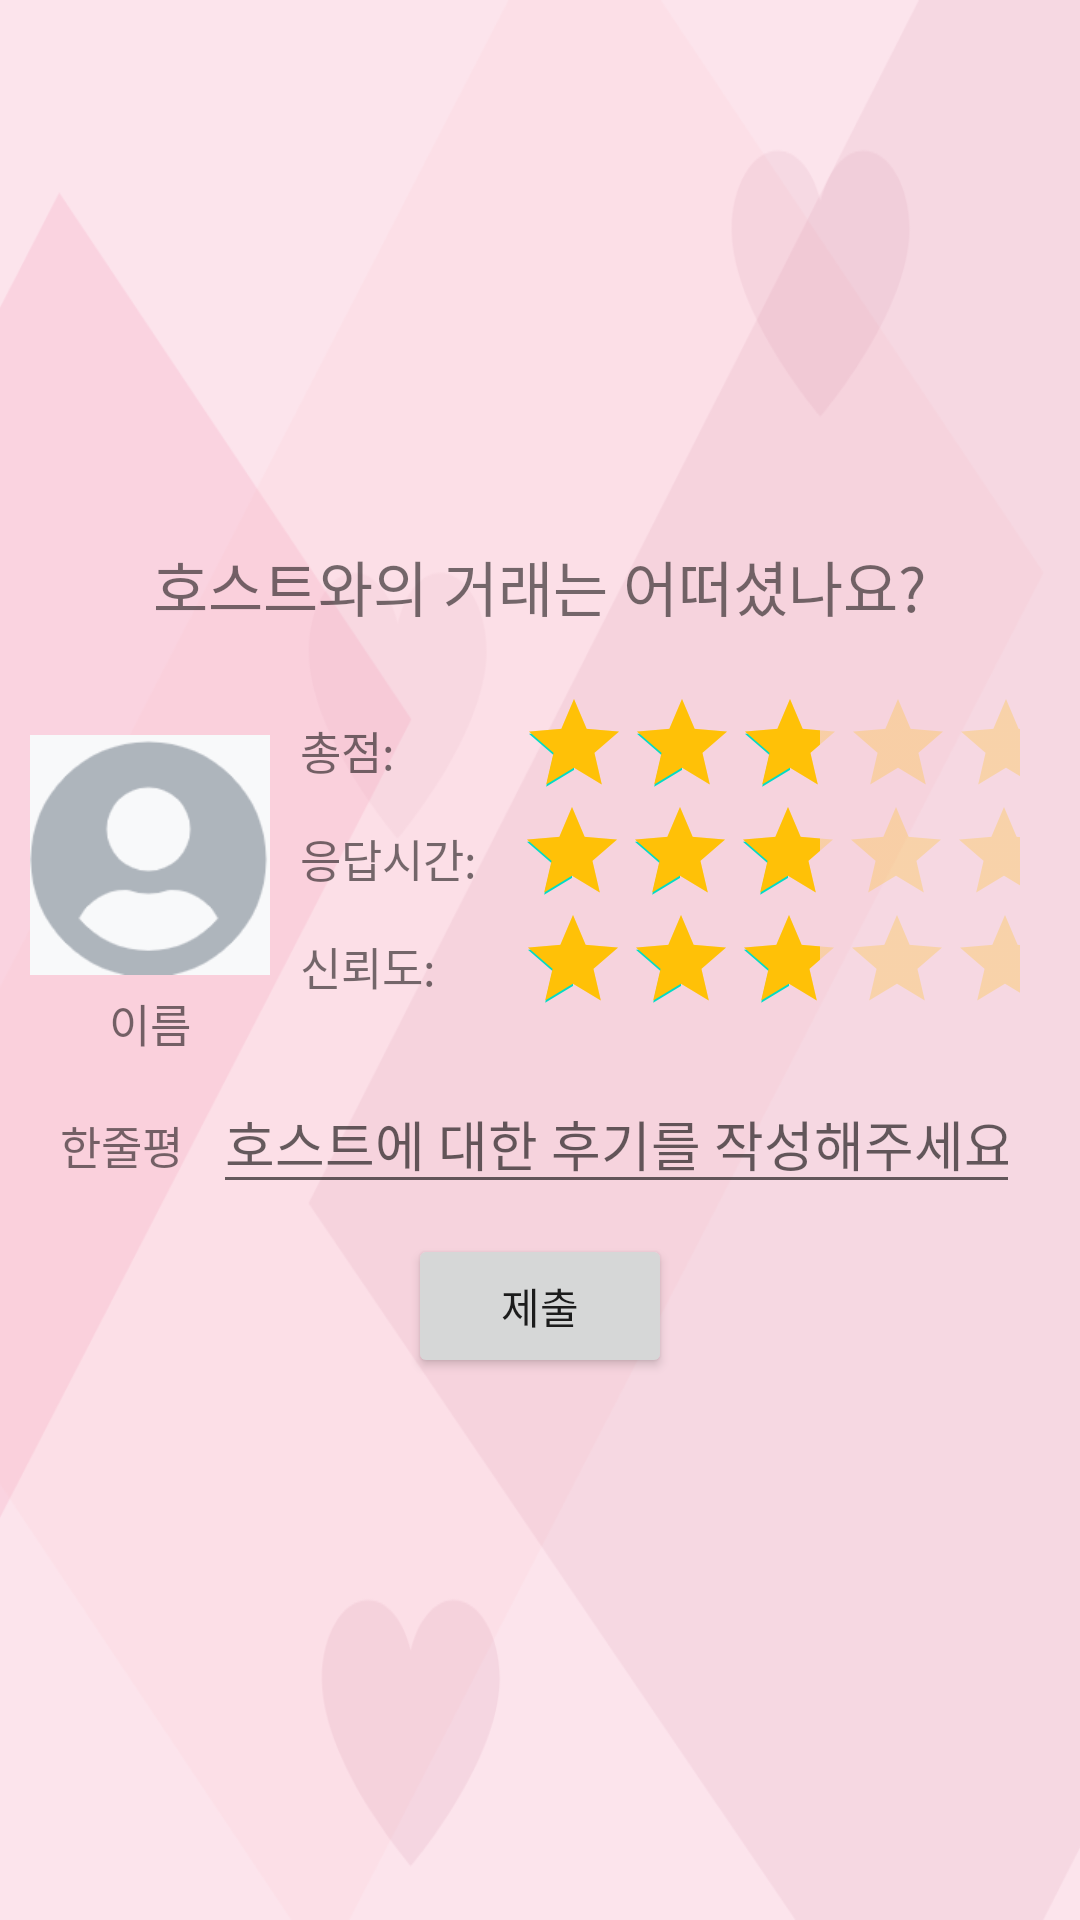

Produce the Android XML layout that renders to this screen, including the resource entries it uses.
<!-- AndroidManifest.xml: application theme AppTheme -->
<!-- res/layout/activity_score.xml -->
<?xml version="1.0" encoding="utf-8"?>
<androidx.constraintlayout.widget.ConstraintLayout xmlns:android="http://schemas.android.com/apk/res/android"
    xmlns:app="http://schemas.android.com/apk/res-auto"
    xmlns:tools="http://schemas.android.com/tools"
    android:layout_width="match_parent"
    android:layout_height="match_parent"
    android:background="@drawable/background"
    tools:context=".ScoreActivity">

    <LinearLayout
        android:layout_width="match_parent"
        android:layout_height="wrap_content"
        android:orientation="vertical"
        android:padding="10sp"
        app:layout_constraintBottom_toBottomOf="parent"
        app:layout_constraintTop_toTopOf="parent"
        tools:ignore="MissingConstraints"
        tools:layout_editor_absoluteX="0dp">

        <TextView
            android:id="@+id/moreInfo_title"
            android:layout_width="wrap_content"
            android:layout_height="wrap_content"
            android:layout_gravity="center"
            android:text="호스트와의 거래는 어떠셨나요?"
            android:textSize="20sp"
            android:paddingBottom="10sp"/>

        <RelativeLayout
            android:layout_width="match_parent"
            android:layout_height="wrap_content">

            <Button
                android:id="@+id/score_profile"
                android:layout_width="80sp"
                android:layout_height="80sp"
                android:layout_marginTop="25sp"
                android:background="@drawable/profile_pic" />

            <TextView
                android:id="@+id/score_host_name"
                android:layout_width="80sp"
                android:layout_height="wrap_content"
                android:layout_below="@+id/score_profile"
                android:text="이름"
                android:textSize="15sp"
                android:gravity="center"
                android:paddingTop="5sp"/>

            <LinearLayout
                android:id="@+id/score_ll_star"
                android:layout_width="match_parent"
                android:layout_height="wrap_content"
                android:layout_toRightOf="@+id/score_profile"
                android:orientation="vertical"
                android:padding="10sp">

                <LinearLayout
                    android:layout_width="match_parent"
                    android:layout_height="wrap_content"
                    android:orientation="horizontal">

                    <TextView
                        android:id="@+id/score_total_title"
                        android:layout_width="wrap_content"
                        android:layout_height="wrap_content"
                        android:paddingTop="9sp"
                        android:paddingRight="38sp"
                        android:text="총점: "
                        android:textSize="15sp" />

                    <RatingBar
                        android:id="@+id/score_total_star"
                        style="?android:attr/ratingBarStyleIndicator"
                        android:isIndicator="false"
                        android:layout_width="wrap_content"
                        android:layout_height="wrap_content"
                        android:numStars="5"
                        android:rating="3"
                        android:stepSize="0.5"
                        android:progressTint="#FFC107"
                        android:progressBackgroundTint="#FFC107"/>
                </LinearLayout>

                <LinearLayout
                    android:layout_width="match_parent"
                    android:layout_height="wrap_content"
                    android:orientation="horizontal">

                    <TextView
                        android:id="@+id/score_time_title"
                        android:layout_width="wrap_content"
                        android:layout_height="wrap_content"
                        android:paddingTop="9sp"
                        android:paddingRight="10sp"
                        android:text="응답시간: "
                        android:textSize="15sp" />

                    <RatingBar
                        android:id="@+id/score_time_star"
                        style="?android:attr/ratingBarStyleIndicator"
                        android:isIndicator="false"
                        android:layout_width="wrap_content"
                        android:layout_height="wrap_content"
                        android:numStars="5"
                        android:rating="3"
                        android:stepSize="0.5"
                        android:progressTint="#FFC107"
                        android:progressBackgroundTint="#FFC107"/>
                </LinearLayout>

                <LinearLayout
                    android:layout_width="match_parent"
                    android:layout_height="wrap_content"
                    android:orientation="horizontal">

                    <TextView
                        android:id="@+id/score_trust_title"
                        android:layout_width="wrap_content"
                        android:layout_height="wrap_content"
                        android:paddingTop="9sp"
                        android:paddingRight="24sp"
                        android:text="신뢰도: "
                        android:textSize="15sp" />

                    <RatingBar
                        android:id="@+id/score_trust_star"
                        style="?android:attr/ratingBarStyleIndicator"
                        android:isIndicator="false"
                        android:layout_width="wrap_content"
                        android:layout_height="wrap_content"
                        android:numStars="5"
                        android:rating="3"
                        android:stepSize="0.5"
                        android:progressTint="#FFC107"
                        android:progressBackgroundTint="#FFC107"/>
                </LinearLayout>

            </LinearLayout>
            <LinearLayout
                android:layout_width="match_parent"
                android:layout_height="wrap_content"
                android:orientation="horizontal"
                android:layout_below="@+id/score_ll_star"
                android:padding="10sp">

                <TextView
                    android:id="@+id/score_review_title"
                    android:layout_width="wrap_content"
                    android:layout_height="wrap_content"
                    android:text="한줄평"
                    android:textSize="15sp"
                    android:paddingRight="10sp"/>

                <EditText
                    android:id="@+id/score_review_text"
                    android:layout_width="match_parent"
                    android:layout_height="wrap_content"
                    android:inputType="text"
                    android:singleLine="true"
                    android:privateImeOptions="defaultInputmode=korean"
                    android:hint="호스트에 대한 후기를 작성해주세요."/>
            </LinearLayout>

        </RelativeLayout>

        <Button
            android:id="@+id/score_submit"
            android:layout_width="wrap_content"
            android:layout_height="wrap_content"
            android:layout_gravity="center"
            android:text="제출" />

    </LinearLayout>

</androidx.constraintlayout.widget.ConstraintLayout>
<!-- resources referenced by this layout -->
<resources>
  <!-- drawable background: png bitmap (drawable, 40038 bytes) -->
  <!-- drawable profile_pic: jpg bitmap (drawable-v24, 9508 bytes) -->
  <style name="AppTheme" parent="Theme.AppCompat.Light.DarkActionBar">
          
          <item name="colorPrimary">#FF8787</item>
          <item name="colorPrimaryDark">#B84C65</item>
          <item name="colorAccent">@color/colorAccent</item>
  
          
          <item name="windowActionBar">false</item>
          <item name="windowNoTitle">true</item>
      </style>
  <!-- not gathered from this repository: default colours our renderer supplied (Android Studio template values) -->
  <color name="colorAccent">#FF03DAC5</color>
</resources>
